Dataset: food (GitHub, justinmeckmann1/FS25_AAI). Classes: peach, pear.

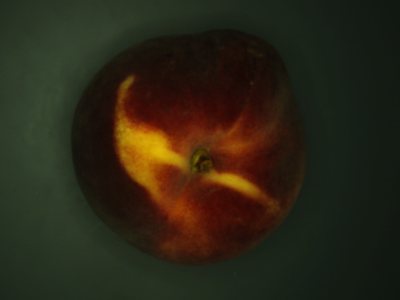
Label: peach

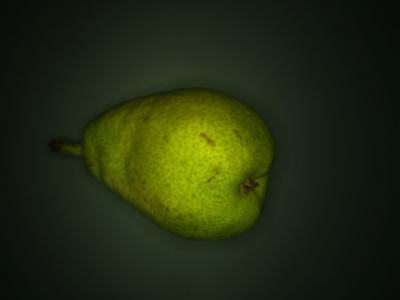
Label: pear

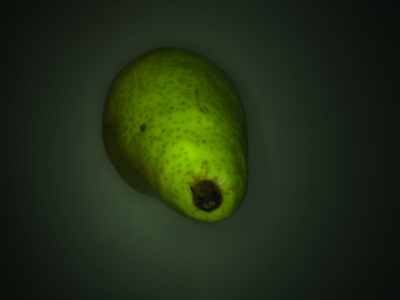
Label: pear

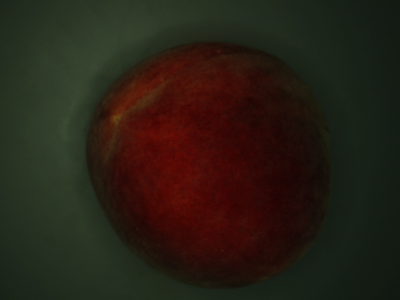
Label: peach

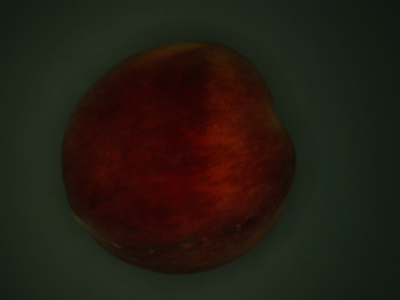
Label: peach

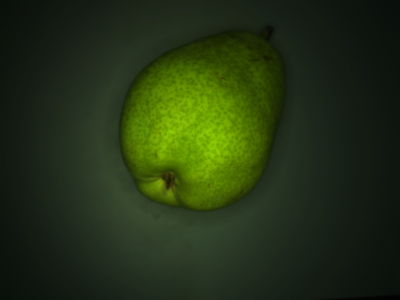
Label: pear
